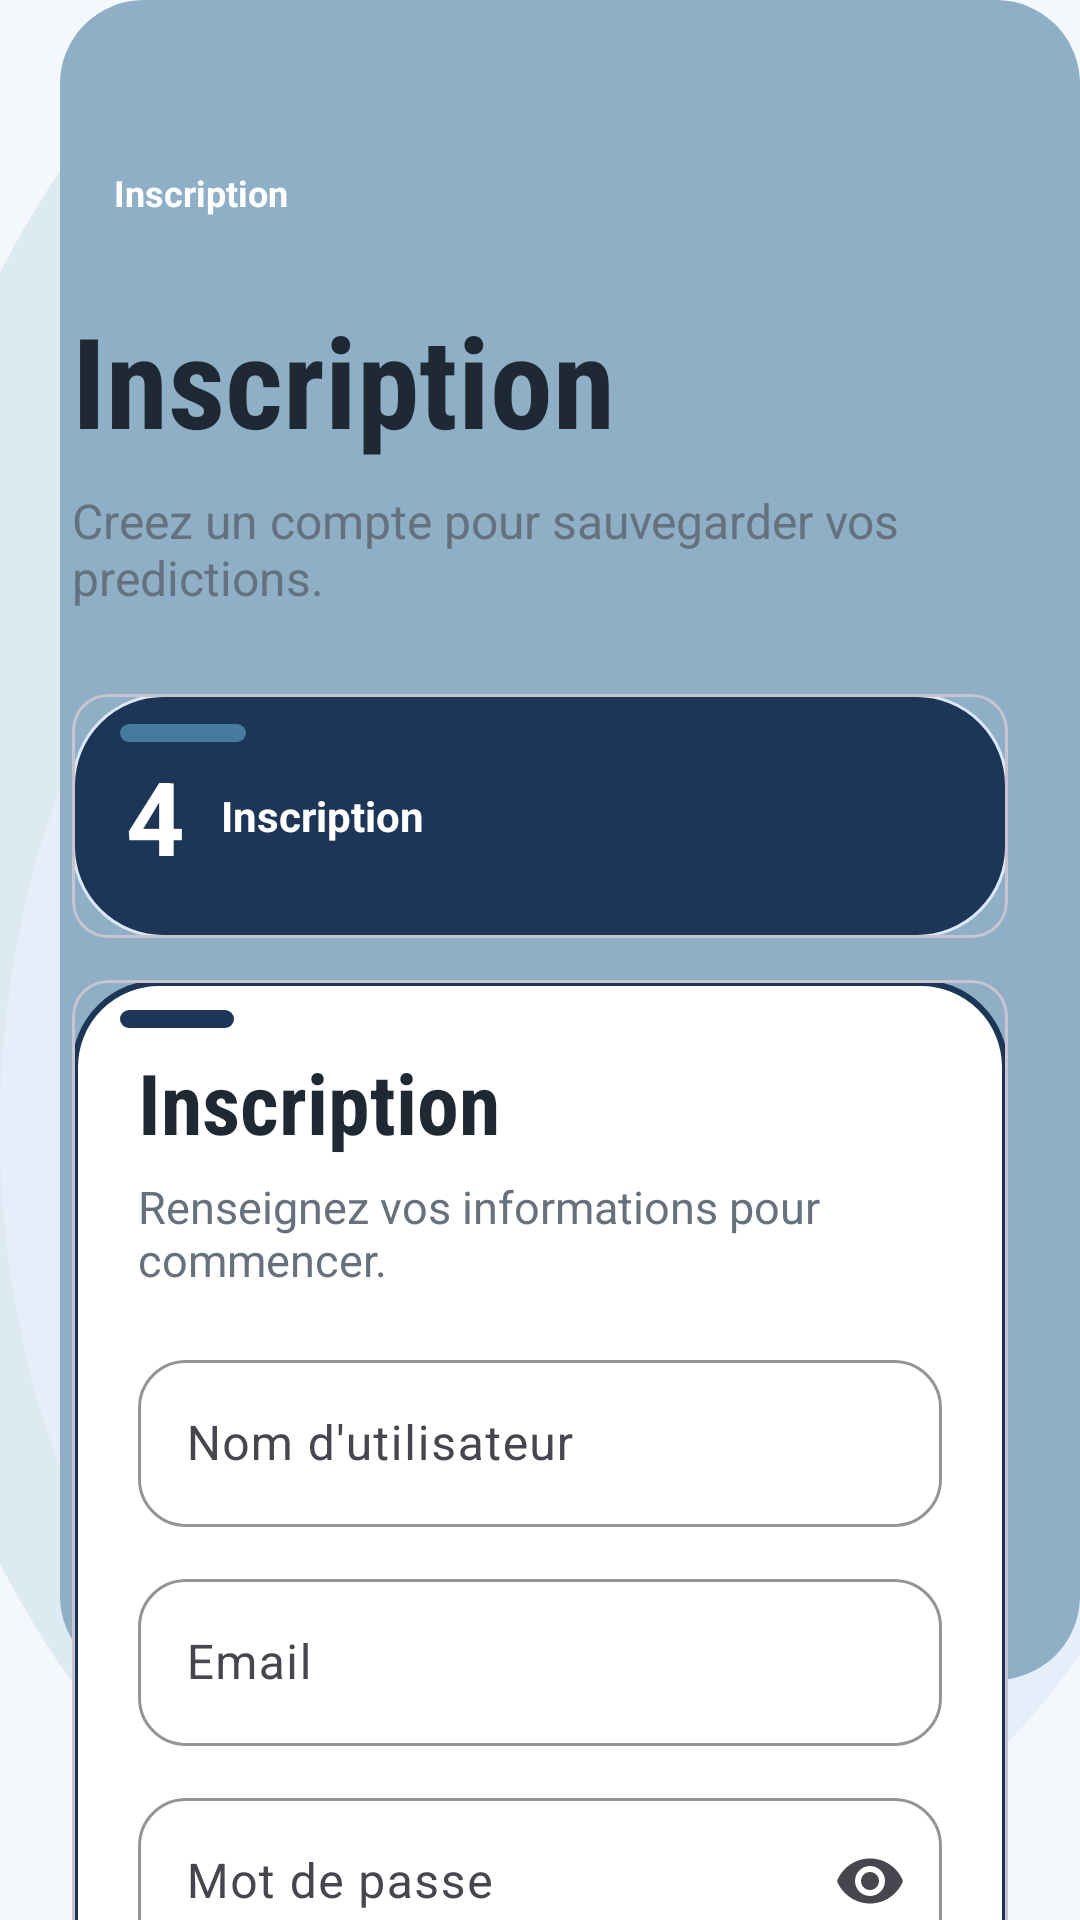

Android layout source for this screen:
<!-- AndroidManifest.xml: activity theme Theme.FacePredictor -->
<!-- res/layout/activity_register.xml -->
<?xml version="1.0" encoding="utf-8"?>
<androidx.constraintlayout.widget.ConstraintLayout
    xmlns:android="http://schemas.android.com/apk/res/android"
    xmlns:app="http://schemas.android.com/apk/res-auto"
    android:layout_width="match_parent"
    android:layout_height="match_parent"
    android:background="@drawable/bg_stage_poster">

    <androidx.core.widget.NestedScrollView
        android:layout_width="0dp"
        android:layout_height="0dp"
        android:fillViewport="true"
        app:layout_constraintBottom_toBottomOf="parent"
        app:layout_constraintEnd_toEndOf="parent"
        app:layout_constraintStart_toStartOf="parent"
        app:layout_constraintTop_toTopOf="parent">

        <LinearLayout
            android:layout_width="match_parent"
            android:layout_height="wrap_content"
            android:orientation="vertical"
            android:padding="24dp">

            <LinearLayout
                android:layout_width="match_parent"
                android:layout_height="wrap_content"
                android:layout_marginTop="24dp"
                android:orientation="horizontal">

                <TextView
                    android:layout_width="wrap_content"
                    android:layout_height="wrap_content"
                    android:background="@drawable/bg_badge_ink"
                    android:paddingHorizontal="14dp"
                    android:paddingVertical="8dp"
                    android:text="@string/label_register_entry"
                    android:textColor="@color/text_on_primary"
                    android:textSize="12sp"
                    android:textStyle="bold" />

            </LinearLayout>

            <TextView
                android:id="@+id/tvTitle"
                android:layout_width="match_parent"
                android:layout_height="wrap_content"
                android:layout_marginTop="18dp"
                android:fontFamily="sans-serif-condensed"
                android:lineSpacingExtra="-2sp"
                android:text="@string/register"
                android:textColor="@color/text_primary"
                android:textSize="42sp"
                android:textStyle="bold" />

            <TextView
                android:layout_width="match_parent"
                android:layout_height="wrap_content"
                android:layout_marginTop="8dp"
                android:text="@string/register_intro"
                android:textColor="@color/text_secondary"
                android:textSize="16sp" />

            <LinearLayout
                android:layout_width="match_parent"
                android:layout_height="wrap_content"
                android:layout_marginTop="28dp"
                android:orientation="vertical">

                <com.google.android.material.card.MaterialCardView
                    android:layout_width="match_parent"
                    android:layout_height="wrap_content"
                    android:layout_marginBottom="14dp"
                    app:cardBackgroundColor="@android:color/transparent"
                    app:cardElevation="0dp">

                    <LinearLayout
                        android:layout_width="match_parent"
                        android:layout_height="wrap_content"
                        android:background="@drawable/bg_panel_ink"
                        android:gravity="center_vertical"
                        android:orientation="horizontal"
                        android:padding="18dp">

                        <TextView
                            android:layout_width="wrap_content"
                            android:layout_height="wrap_content"
                            android:text="4"
                            android:textColor="@color/text_on_primary"
                            android:textSize="34sp"
                            android:textStyle="bold" />

                        <TextView
                            android:layout_width="wrap_content"
                            android:layout_height="wrap_content"
                            android:layout_marginStart="12dp"
                            android:text="@string/register"
                            android:textColor="@color/text_on_primary"
                            android:textSize="14sp"
                            android:textStyle="bold" />

                    </LinearLayout>

                </com.google.android.material.card.MaterialCardView>

                <com.google.android.material.card.MaterialCardView
                    android:layout_width="match_parent"
                    android:layout_height="wrap_content"
                    app:cardBackgroundColor="@android:color/transparent"
                    app:cardElevation="0dp">

                    <LinearLayout
                        android:layout_width="match_parent"
                        android:layout_height="wrap_content"
                        android:background="@drawable/bg_panel_paper"
                        android:orientation="vertical"
                        android:padding="22dp">

                        <TextView
                            android:layout_width="match_parent"
                            android:layout_height="wrap_content"
                            android:fontFamily="sans-serif-condensed"
                            android:text="@string/register"
                            android:textColor="@color/text_primary"
                            android:textSize="28sp"
                            android:textStyle="bold" />

                        <TextView
                            android:layout_width="match_parent"
                            android:layout_height="wrap_content"
                            android:layout_marginTop="6dp"
                            android:text="@string/register_card_desc"
                            android:textColor="@color/text_secondary"
                            android:textSize="15sp" />

                        <com.google.android.material.textfield.TextInputLayout
                            android:id="@+id/tilUsername"
                            style="@style/InputField"
                            android:layout_width="match_parent"
                            android:layout_height="wrap_content"
                            android:layout_marginTop="18dp"
                            android:hint="@string/username">

                            <com.google.android.material.textfield.TextInputEditText
                                android:id="@+id/etUsername"
                                android:layout_width="match_parent"
                                android:layout_height="wrap_content"
                                android:inputType="textPersonName"
                                android:maxLines="1" />

                        </com.google.android.material.textfield.TextInputLayout>

                        <com.google.android.material.textfield.TextInputLayout
                            android:id="@+id/tilEmail"
                            style="@style/InputField"
                            android:layout_width="match_parent"
                            android:layout_height="wrap_content"
                            android:layout_marginTop="12dp"
                            android:hint="@string/email">

                            <com.google.android.material.textfield.TextInputEditText
                                android:id="@+id/etEmail"
                                android:layout_width="match_parent"
                                android:layout_height="wrap_content"
                                android:inputType="textEmailAddress"
                                android:maxLines="1" />

                        </com.google.android.material.textfield.TextInputLayout>

                        <com.google.android.material.textfield.TextInputLayout
                            android:id="@+id/tilPassword"
                            style="@style/InputField"
                            android:layout_width="match_parent"
                            android:layout_height="wrap_content"
                            android:layout_marginTop="12dp"
                            android:hint="@string/password"
                            app:endIconMode="password_toggle">

                            <com.google.android.material.textfield.TextInputEditText
                                android:id="@+id/etPassword"
                                android:layout_width="match_parent"
                                android:layout_height="wrap_content"
                                android:inputType="textPassword"
                                android:maxLines="1" />

                        </com.google.android.material.textfield.TextInputLayout>

                        <com.google.android.material.textfield.TextInputLayout
                            android:id="@+id/tilConfirmPassword"
                            style="@style/InputField"
                            android:layout_width="match_parent"
                            android:layout_height="wrap_content"
                            android:layout_marginTop="12dp"
                            android:hint="@string/confirm_password"
                            app:endIconMode="password_toggle">

                            <com.google.android.material.textfield.TextInputEditText
                                android:id="@+id/etConfirmPassword"
                                android:layout_width="match_parent"
                                android:layout_height="wrap_content"
                                android:inputType="textPassword"
                                android:maxLines="1" />

                        </com.google.android.material.textfield.TextInputLayout>

                        <com.google.android.material.button.MaterialButton
                            android:id="@+id/btnRegister"
                            style="@style/PrimaryButton"
                            android:layout_width="match_parent"
                            android:layout_height="54dp"
                            android:layout_marginTop="18dp"
                            android:text="@string/register"
                            android:textStyle="bold" />

                    </LinearLayout>

                </com.google.android.material.card.MaterialCardView>

            </LinearLayout>

            <TextView
                android:id="@+id/tvLogin"
                android:layout_width="wrap_content"
                android:layout_height="wrap_content"
                android:layout_marginTop="22dp"
                android:layout_gravity="center_horizontal"
                android:background="@drawable/bg_panel_accent"
                android:paddingHorizontal="16dp"
                android:paddingVertical="10dp"
                android:text="@string/have_account"
                android:textColor="@color/text_on_secondary"
                android:textSize="14sp"
                android:textStyle="bold" />

        </LinearLayout>

    </androidx.core.widget.NestedScrollView>

    <ProgressBar
        android:id="@+id/progressBar"
        android:layout_width="wrap_content"
        android:layout_height="wrap_content"
        android:visibility="gone"
        app:layout_constraintBottom_toBottomOf="parent"
        app:layout_constraintEnd_toEndOf="parent"
        app:layout_constraintStart_toStartOf="parent"
        app:layout_constraintTop_toTopOf="parent" />

</androidx.constraintlayout.widget.ConstraintLayout>
<!-- resources referenced by this layout -->
<resources>
  <color name="text_on_primary">#FFFFFF</color>
  <color name="text_on_secondary">#FFFFFF</color>
  <color name="text_primary">#1E2933</color>
  <color name="text_secondary">#65717D</color>
  <!-- drawable bg_panel_accent (drawable) -->
  <?xml version="1.0" encoding="utf-8"?>
  <shape xmlns:android="http://schemas.android.com/apk/res/android" android:shape="rectangle">
      <solid android:color="@color/secondary" />
      <corners android:radius="28dp" />
      <stroke
          android:width="2dp"
          android:color="@color/primary" />
  </shape>
  <!-- drawable bg_panel_ink (drawable) -->
  <?xml version="1.0" encoding="utf-8"?>
  <layer-list xmlns:android="http://schemas.android.com/apk/res/android">
      <item>
          <shape android:shape="rectangle">
              <solid android:color="@color/primary" />
              <corners android:radius="30dp" />
              <stroke
                  android:width="1dp"
                  android:color="@color/primary_light" />
          </shape>
      </item>
      <item android:gravity="top|start" android:left="16dp" android:top="10dp">
          <shape android:shape="rectangle">
              <size android:width="42dp" android:height="6dp" />
              <solid android:color="@color/secondary" />
              <corners android:radius="3dp" />
          </shape>
      </item>
  </layer-list>
  <!-- drawable bg_panel_paper (drawable) -->
  <?xml version="1.0" encoding="utf-8"?>
  <layer-list xmlns:android="http://schemas.android.com/apk/res/android">
      <item>
          <shape android:shape="rectangle">
              <solid android:color="@color/surface" />
              <corners android:radius="28dp" />
              <stroke
                  android:width="2dp"
                  android:color="@color/primary" />
          </shape>
      </item>
      <item android:gravity="top|start" android:left="16dp" android:top="10dp">
          <shape android:shape="rectangle">
              <size android:width="38dp" android:height="6dp" />
              <solid android:color="@color/primary" />
              <corners android:radius="3dp" />
          </shape>
      </item>
  </layer-list>
  <string name="confirm_password">Confirmer le mot de passe</string>
  <string name="email">Email</string>
  <string name="have_account">Déjà un compte ? Connectez-vous</string>
  <string name="label_register_entry">Inscription</string>
  <string name="password">Mot de passe</string>
  <string name="register">Inscription</string>
  <string name="register_card_desc">Renseignez vos informations pour commencer.</string>
  <string name="register_intro">Creez un compte pour sauvegarder vos predictions.</string>
  <string name="username">Nom d\'utilisateur</string>
  <style name="InputField" parent="Widget.Material3.TextInputLayout.OutlinedBox">
          <item name="boxCornerRadiusTopStart">16dp</item>
          <item name="boxCornerRadiusTopEnd">16dp</item>
          <item name="boxCornerRadiusBottomStart">16dp</item>
          <item name="boxCornerRadiusBottomEnd">16dp</item>
          <item name="boxStrokeColor">@color/primary</item>
          <item name="boxBackgroundColor">@color/surface</item>
          <item name="hintTextColor">@color/text_secondary</item>
      </style>
  <style name="PrimaryButton" parent="Widget.Material3.Button">
          <item name="android:textColor">@color/text_on_primary</item>
          <item name="backgroundTint">@color/secondary</item>
          <item name="cornerRadius">18dp</item>
      </style>
  <color name="secondary">#457B9D</color>
  <color name="primary">#1D3557</color>
  <color name="primary_light">#DBE7F6</color>
  <color name="surface">#FFFFFF</color>
  <color name="background">#F4F7FB</color>
  <color name="secondary_container">#DEEAF1</color>
  <color name="primary_container">#E6EEF9</color>
  <color name="accent">#8FAFC7</color>
  <color name="primary_dark">#122238</color>
  <color name="surface_variant">#E7EDF3</color>
  <color name="error">#C84C36</color>
  <color name="ripple_primary">#331D3557</color>
</resources>
